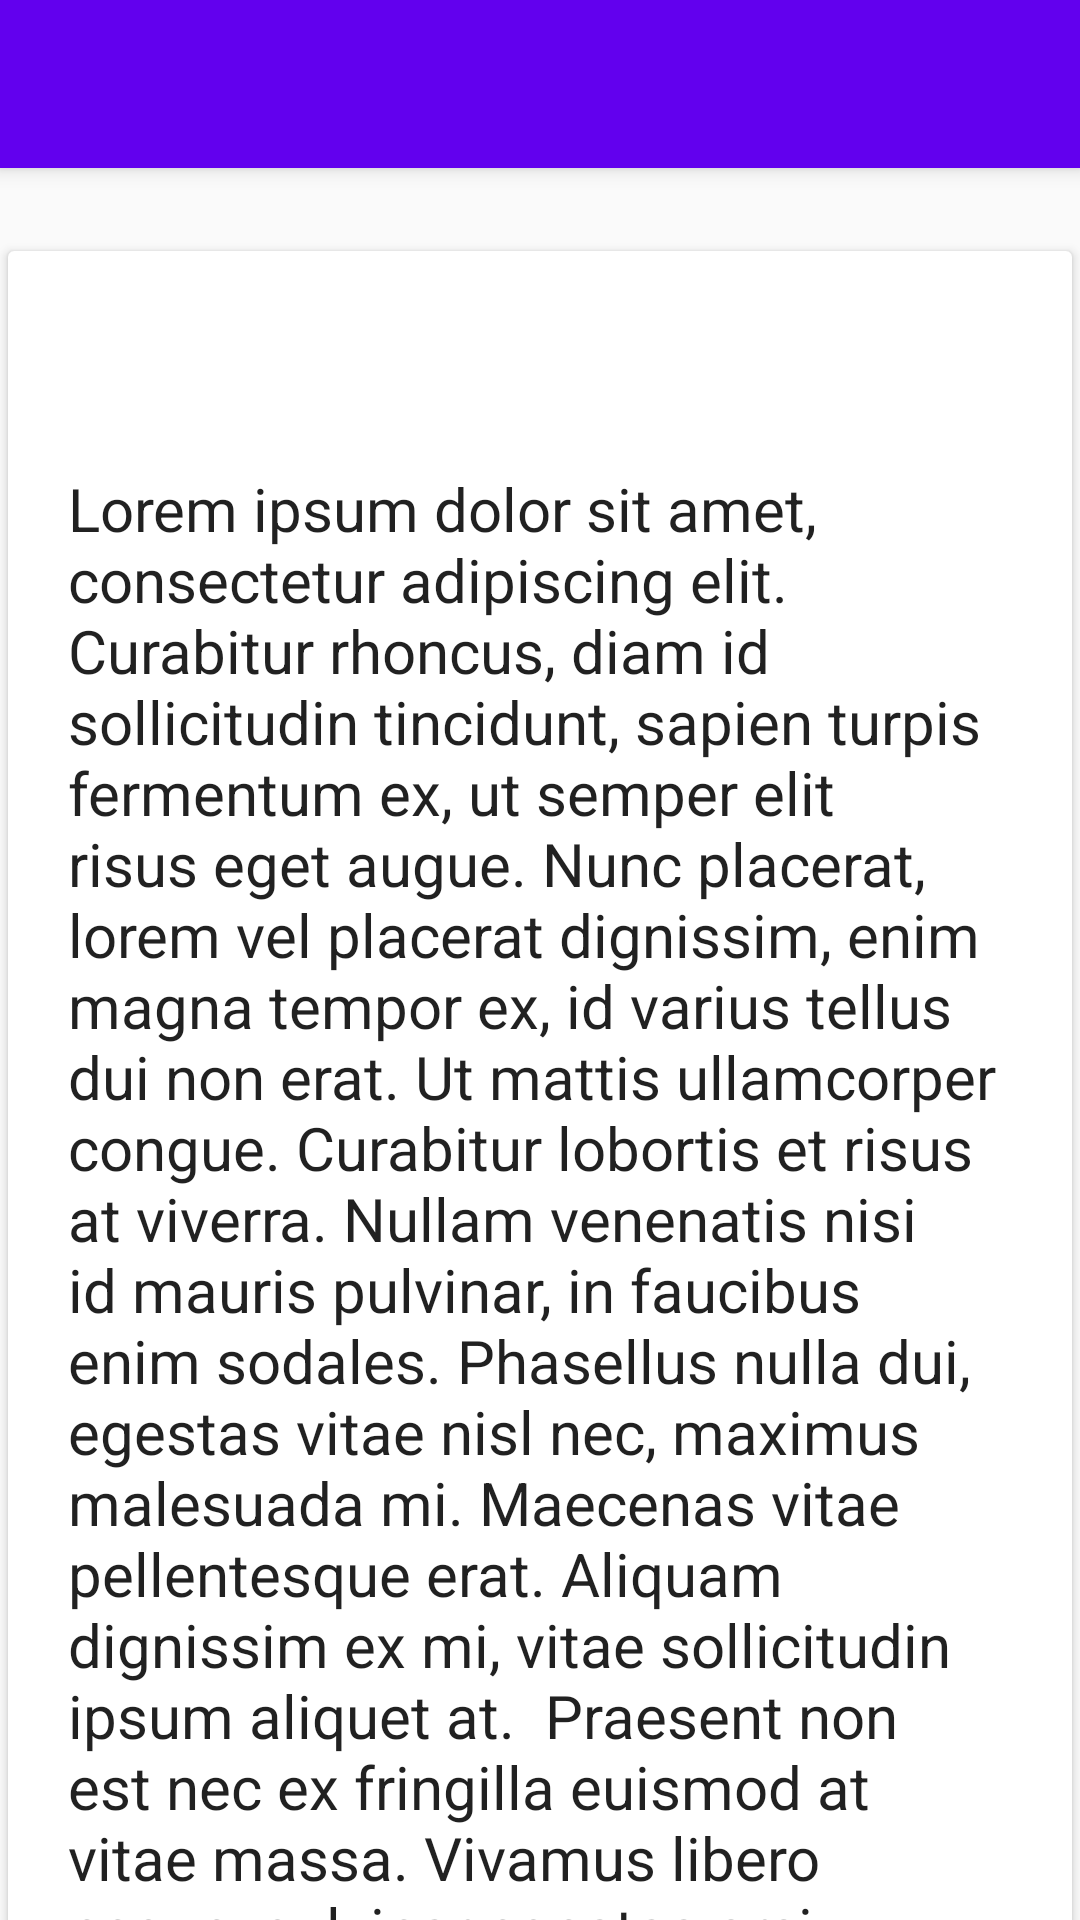

Reconstruct the res/layout file that produces this screen, plus the resources it refers to.
<!-- AndroidManifest.xml: application theme AppTheme -->
<!-- res/layout/activity_movie_detail.xml -->
<?xml version="1.0" encoding="utf-8"?>
<android.support.design.widget.CoordinatorLayout
    xmlns:android="http://schemas.android.com/apk/res/android"
    xmlns:app="http://schemas.android.com/apk/res-auto"
    android:layout_width="match_parent"
    android:layout_height="match_parent"
    android:fitsSystemWindows="true">
    <android.support.design.widget.AppBarLayout
        android:layout_width="match_parent"
        android:layout_height="wrap_content" >
        
        <android.support.design.widget.CollapsingToolbarLayout
            android:id="@+id/collapsingToolbar"
            android:layout_width="match_parent"
            android:layout_height="match_parent"
            app:layout_scrollFlags="scroll|exitUntilCollapsed" >

            <android.support.v7.widget.AppCompatImageView
                android:id="@+id/coverImage"
                android:layout_width="match_parent"
                android:layout_height="wrap_content"
                app:layout_collapseMode="parallax"
                android:scaleType="centerCrop" />

            <android.support.v7.widget.Toolbar
                android:id="@+id/toolbar"
                android:layout_width="match_parent"
                android:layout_height="?attr/actionBarSize"
                app:popupTheme="@style/ThemeOverlay.AppCompat.Light"
                app:layout_collapseMode="pin" />

        </android.support.design.widget.CollapsingToolbarLayout>
        
    </android.support.design.widget.AppBarLayout>

    <android.support.v4.widget.NestedScrollView
        android:id="@+id/scroll"
        android:layout_width="match_parent"
        android:layout_height="match_parent"
        android:clipToPadding="false"
        app:layout_behavior="@string/appbar_scrolling_view_behavior">

        <FrameLayout
            android:layout_width="match_parent"
            android:layout_height="wrap_content">

            <android.support.v7.widget.CardView
                android:layout_width="match_parent"
                android:layout_height="wrap_content"
                android:layout_marginTop="24dp"
                app:cardElevation="@dimen/cardview_default_elevation"
                app:cardUseCompatPadding="true">

                <LinearLayout
                    android:layout_width="match_parent"
                    android:layout_height="wrap_content"
                    android:orientation="vertical">

                    <TextView
                        android:id="@+id/title"
                        android:layout_width="match_parent"
                        android:layout_height="wrap_content"
                        android:layout_marginLeft="20dp"
                        android:layout_marginRight="20dp"
                        android:layout_marginTop="20dp"
                        android:textAppearance="@style/TextAppearance.AppCompat.Headline"/>

                    <TextView
                        android:id="@+id/description"
                        android:layout_width="match_parent"
                        android:layout_height="wrap_content"
                        android:layout_margin="20dp"
                        android:textSize="20sp"
                        android:text="Lorem ipsum dolor sit amet, consectetur adipiscing elit. Curabitur rhoncus, diam id sollicitudin tincidunt, sapien turpis fermentum ex, ut semper elit risus eget augue. Nunc placerat, lorem vel placerat dignissim, enim magna tempor ex, id varius tellus dui non erat. Ut mattis ullamcorper congue. Curabitur lobortis et risus at viverra. Nullam venenatis nisi id mauris pulvinar, in faucibus enim sodales. Phasellus nulla dui, egestas vitae nisl nec, maximus malesuada mi. Maecenas vitae pellentesque erat. Aliquam dignissim ex mi, vitae sollicitudin ipsum aliquet at.

Praesent non est nec ex fringilla euismod at vitae massa. Vivamus libero neque, pulvinar egestas orci non, auctor accumsan massa. Vestibulum ante ipsum primis in faucibus orci luctus et ultrices posuere cubilia Curae; Phasellus mattis sapien sed felis porttitor pellentesque. Curabitur mauris nisi, molestie non semper eget, euismod eu nunc. Sed in leo eget libero rhoncus molestie. Cras in lobortis leo. Donec tempor commodo elit, dapibus consequat sem egestas sit amet. Phasellus tempor diam efficitur enim mollis, eget vestibulum justo ullamcorper. Quisque at nibh urna. Integer ac ante sit amet mi dictum varius vitae quis ligula. Curabitur libero diam, viverra a scelerisque a, condimentum at felis. Ut et orci eu ipsum varius pretium. Aliquam non libero venenatis, maximus nisl quis, vestibulum felis.
Lorem ipsum dolor sit amet, consectetur adipiscing elit. Curabitur rhoncus, diam id sollicitudin tincidunt, sapien turpis fermentum ex, ut semper elit risus eget augue. Nunc placerat, lorem vel placerat dignissim, enim magna tempor ex, id varius tellus dui non erat. Ut mattis ullamcorper congue. Curabitur lobortis et risus at viverra. Nullam venenatis nisi id mauris pulvinar, in faucibus enim sodales. Phasellus nulla dui, egestas vitae nisl nec, maximus malesuada mi. Maecenas vitae pellentesque erat. Aliquam dignissim ex mi, vitae sollicitudin ipsum aliquet at.

Praesent non est nec ex fringilla euismod at vitae massa. Vivamus libero neque, pulvinar egestas orci non, auctor accumsan massa. Vestibulum ante ipsum primis in faucibus orci luctus et ultrices posuere cubilia Curae; Phasellus mattis sapien sed felis porttitor pellentesque. Curabitur mauris nisi, molestie non semper eget, euismod eu nunc. Sed in leo eget libero rhoncus molestie. Cras in lobortis leo. Donec tempor commodo elit, dapibus consequat sem egestas sit amet. Phasellus tempor diam efficitur enim mollis, eget vestibulum justo ullamcorper. Quisque at nibh urna. Integer ac ante sit amet mi dictum varius vitae quis ligula. Curabitur libero diam, viverra a scelerisque a, condimentum at felis. Ut et orci eu ipsum varius pretium. Aliquam non libero venenatis, maximus nisl quis, vestibulum felis."
                        android:textAppearance="@style/TextAppearance.AppCompat.Body1"/>

                </LinearLayout>

            </android.support.v7.widget.CardView>

        </FrameLayout>

    </android.support.v4.widget.NestedScrollView>


    </android.support.design.widget.CoordinatorLayout>
<!-- resources referenced by this layout -->
<resources>
  <style name="AppTheme" parent="Theme.AppCompat.Light.DarkActionBar">
          
          <item name="colorPrimary">@color/colorPrimary</item>
          <item name="colorPrimaryDark">@color/colorPrimaryDark</item>
          <item name="colorAccent">@color/colorAccent</item>
          <item name="windowActionBar">false</item>
          <item name="windowNoTitle">true</item>
      </style>
  <!-- not gathered from this repository: default colours our renderer supplied (Android Studio template values) -->
  <color name="colorPrimary">#FF6200EE</color>
  <color name="colorPrimaryDark">#FF3700B3</color>
  <color name="colorAccent">#FF03DAC5</color>
</resources>
